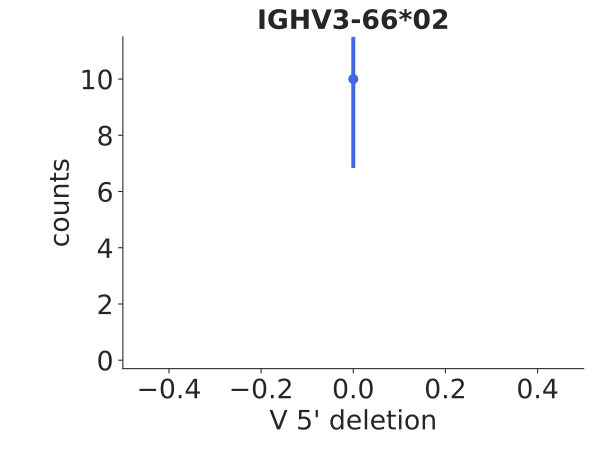

Values plotted in this chart, from the file beside it:
bin_low_edge, contents, binlabel, error
-1.5, 0.0, , 0.0
-0.5, 10.0, , 3.162
0.5, 0.0, , 0.0
